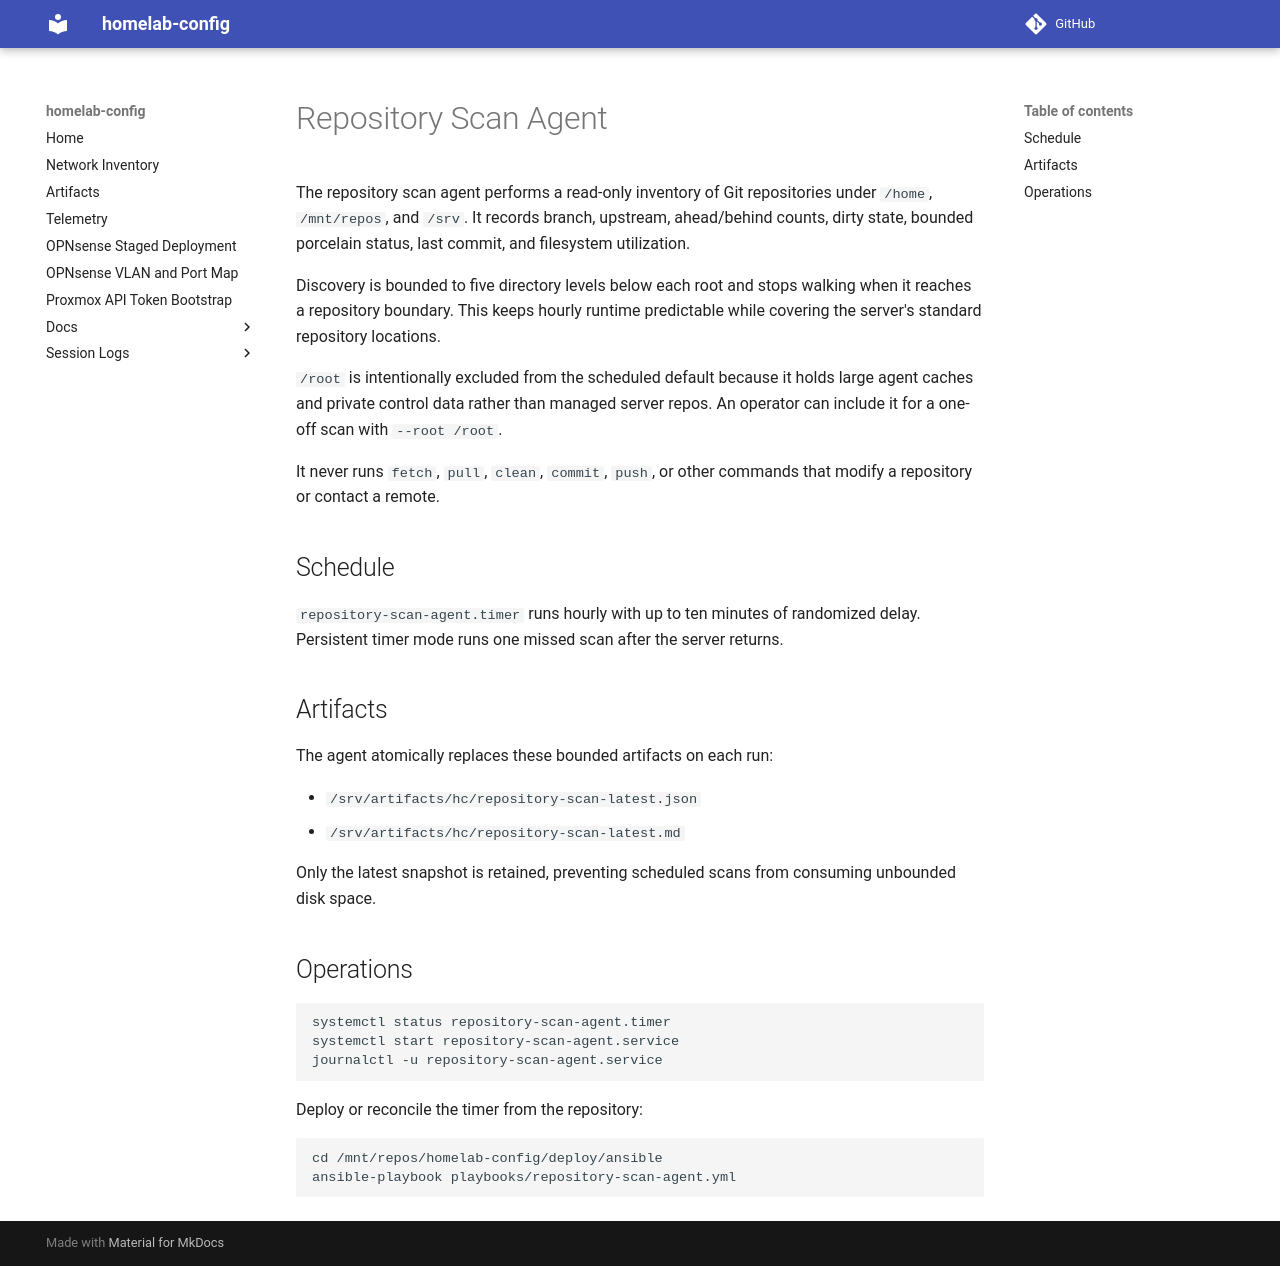

repository: jcasnellie69/homelab-config · page: runbooks/repository-scan-agent/index.html · generator: mkdocs

# Repository Scan Agent

The repository scan agent performs a read-only inventory of Git repositories
under `/home`, `/mnt/repos`, and `/srv`. It records branch, upstream,
ahead/behind counts, dirty state, bounded porcelain status, last commit, and
filesystem utilization.

Discovery is bounded to five directory levels below each root and stops walking
when it reaches a repository boundary. This keeps hourly runtime predictable
while covering the server's standard repository locations.

`/root` is intentionally excluded from the scheduled default because it holds
large agent caches and private control data rather than managed server repos.
An operator can include it for a one-off scan with `--root /root`.

It never runs `fetch`, `pull`, `clean`, `commit`, `push`, or other commands that
modify a repository or contact a remote.

## Schedule

`repository-scan-agent.timer` runs hourly with up to ten minutes of randomized
delay. Persistent timer mode runs one missed scan after the server returns.

## Artifacts

The agent atomically replaces these bounded artifacts on each run:

- `/srv/artifacts/hc/repository-scan-latest.json`
- `/srv/artifacts/hc/repository-scan-latest.md`

Only the latest snapshot is retained, preventing scheduled scans from consuming
unbounded disk space.

## Operations

```bash
systemctl status repository-scan-agent.timer
systemctl start repository-scan-agent.service
journalctl -u repository-scan-agent.service
```

Deploy or reconcile the timer from the repository:

```bash
cd /mnt/repos/homelab-config/deploy/ansible
ansible-playbook playbooks/repository-scan-agent.yml
```
